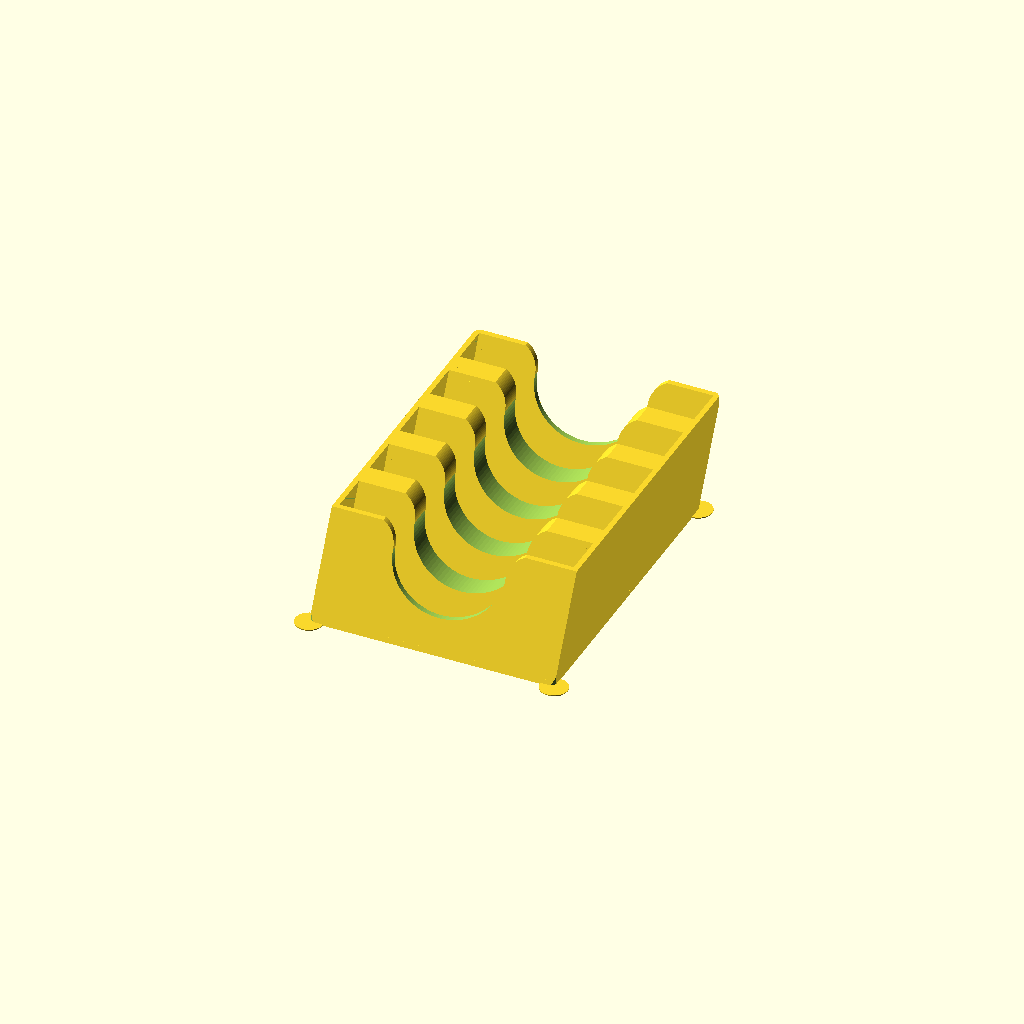
Cell 1: rendered with the file's own defaults.
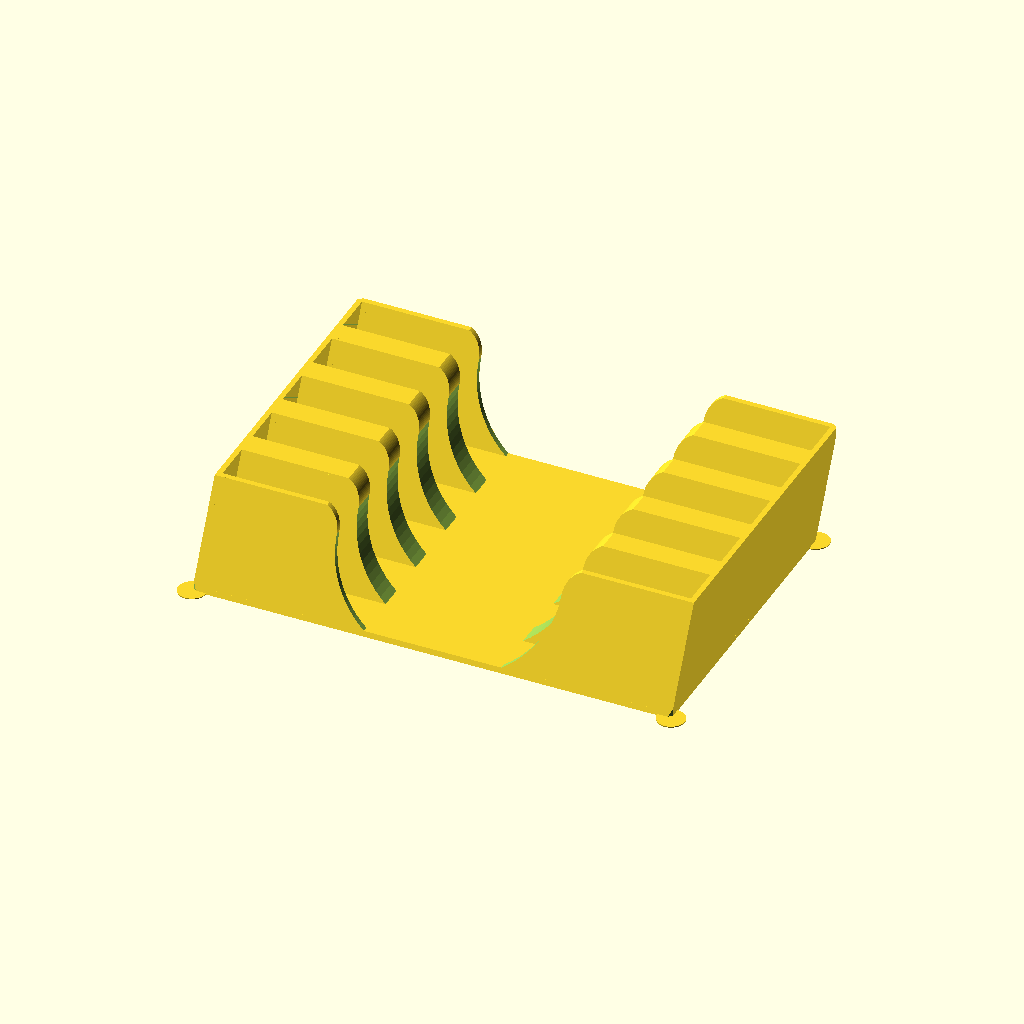
Cell 2: the same model with card_h = 202.
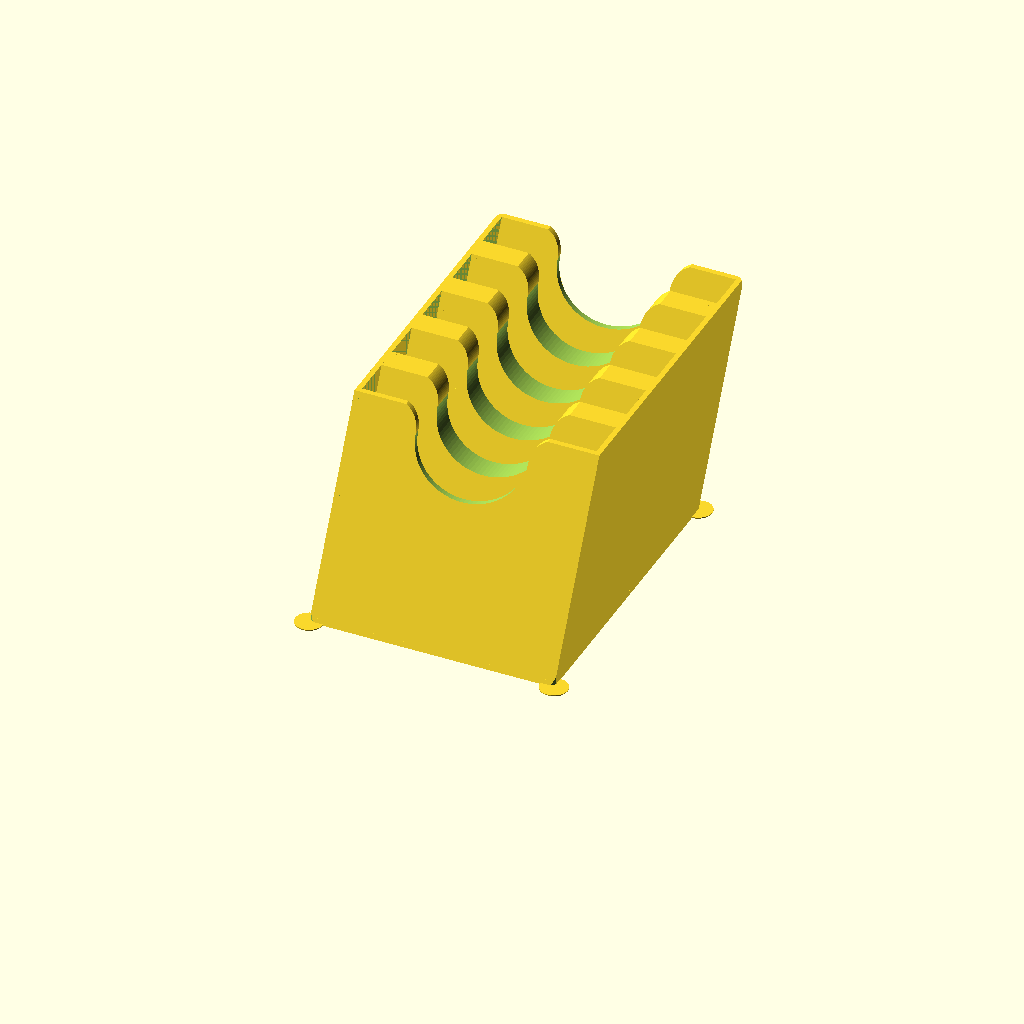
Cell 3 — height set to 84, the other parameters unchanged.
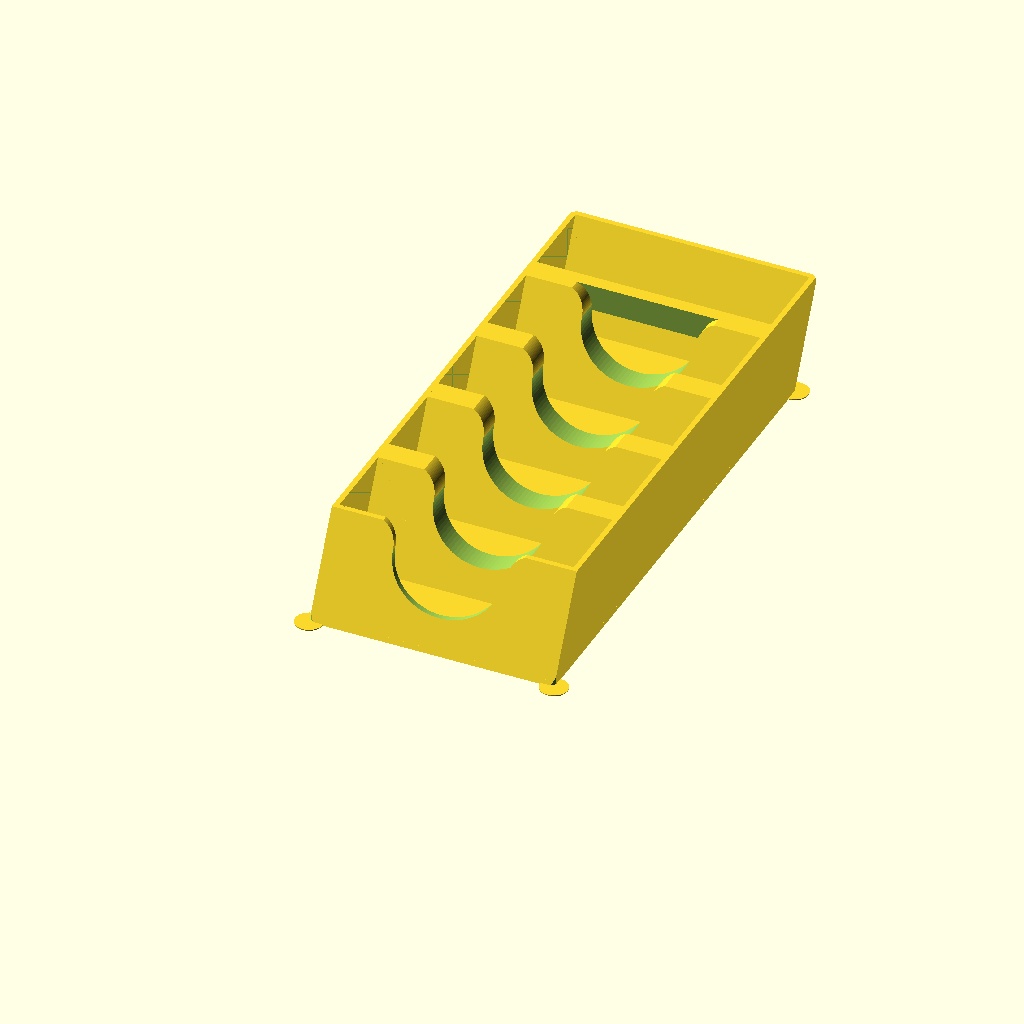
Cell 4 — gap set to 35.6, the other parameters unchanged.
One fixed orthographic camera (rotation 55°, 0°, 25°; colour scheme Cornfield) for every cell.
Source of the model, openscad/deadcells_organizer.scad:
eps = 0.0001;

card_h = 101;

height = 42;
plate_t = 2;
tilt_offs = height/2;
gap = 17.8;
wall = 2.3;
sep_wall = 10;

chambers = 5;

module slash(w) {
  hull()
    for (yz = [[0, 0], [tilt_offs, height]])
      translate([-card_h/2, yz[0], yz[1]])
        cube([card_h, w, eps]);
}

module slashes() {
  slash(wall);

  for (i = [0:chambers-2])
    translate([0, gap+wall + i*(gap+sep_wall), 0])
      slash(sep_wall);
  
  translate([0, gap+wall + (chambers-1)*(gap+sep_wall), 0])
    slash(wall);
}

module barrel() {
  roundoff = 10;
  d = card_h*0.48;
  long = 400;
  
  translate([0, 0, height-roundoff+0.7]) {
    translate([0, long/2, 0])
      rotate([90, 0, 0])
        scale([1, 0.8, 1])
          cylinder($fn=90, h=long, d=d);
    
    difference() {
      translate([0, 0, d/2])
        cube([d+2*roundoff, long, d], center=true);
      
      for (a = [-1, 1])
        scale([a, 1, 1])
          translate([-d/2-roundoff, long/2, 0])
            rotate([90, 0, 0])
              cylinder($fn=90, h=long, r=roundoff);
    }
  }
}

module walls() {
  for (a = [-1, 1]) {
    scale([a, 1, 1]) {
      difference() {
        translate([wall, 0, 0])
          hull()
            slashes();
        translate([0, -1, -1])
          scale([1, 2, 2])
            hull()
              slashes();
      }
    }
  }
}

module plate() {
  intersection() {
    hull()
      slashes();
    cube([1000, 1000, plate_t*2], center=true);
  }
}

module tags() {
  for (x = (card_h/2 + wall) * [-1, 1], y = [0, chambers*gap + (chambers-1)*sep_wall + 2*wall])
    translate([x, y])
      cylinder(r=6, h=0.4);
}

module piece() {
  difference() {
    slashes();
    barrel();
  }
  difference() {
    walls();
    for (x = (card_h/2 + wall) * [-1, 1], y = [0, chambers*gap + (chambers-1)*sep_wall + 2*wall + tilt_offs])
      translate([x, y, -1])
        linear_extrude(150)
          rotate([0, 0, 45])
            square(2.5, center=true);
  }
  plate();
  tags();
}

piece();
Customizer parameters (derived from the source; name, type, default, range or options):
eps: number, default 0.0001
card_h: number, default 101
height: number, default 42
plate_t: number, default 2
gap: number, default 17.8
wall: number, default 2.3
sep_wall: number, default 10
chambers: number, default 5
